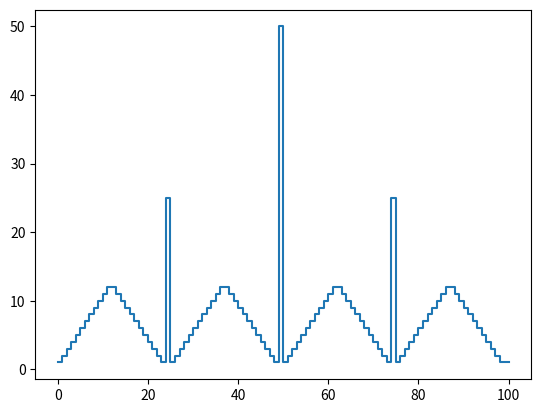

Generate this figure with matplotlib:
# value iteration
import matplotlib.pyplot as plt
import numpy as np
import time

pHeads = 0.4
size = 101


def policy_iteration():
    # initialization
    pi = np.ones((size,), dtype=int)
    v = np.zeros(size)
    v[size-1] = 1.0 #terminal reward
    # repeat until policy converges
    itt = 0
    while True:
        itt += 1
        v = policy_evaluation(pi, v)
        pi, p_stat = policy_improvement(v, pi)

        # this means there was no improvement to the policies
        if p_stat:
            break
    print(itt)
    plt.plot(pi, drawstyle="steps")
    plt.show()
    return [v, pi]


def policy_evaluation(pi, v):
    while True:
        delta = 0
        for s in range(1, size-1):
            old = v[s]
            # solve the linear equations "Bellman Equation"
            v[s] = pHeads * v[s + pi[s]] + (1 - pHeads) * v[s - pi[s]]
            delta = max(delta, np.absolute(old - v[s]))
        if delta < .01:
            return v


def policy_improvement(v, pi):
    # improve the policy at each state
    p_stat = True
    for s in range(1, size-1):
        old_action = pi[s]

        # Argxmax
        best = -1
        best_action = -1
        for a in range(min(s, (100 - s)), 0, -1):  # all possible bets
            # Note the round! So very similar probabilities look the same
            now = round(pHeads * v[s + a] + (1 - pHeads) * v[s - a], 6)
            if now >= best:
                best = now
                best_action = a

        pi[s] = best_action

        # update the value of s with the new value
        if old_action != pi[s]:
            p_stat = False
    return pi, p_stat


start = time.time()
v, piOut = policy_iteration()
end = time.time()
print(end-start)

